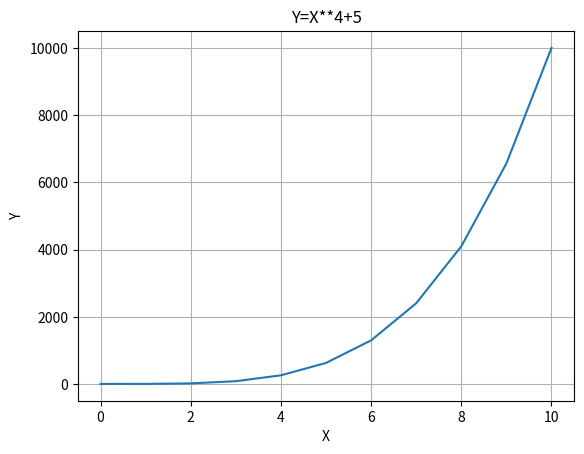

Recreate this plot in Python.
import numpy as np
import matplotlib.pyplot as plt
x=np.arange(0,11)
y=x**4+5
plt.plot(x,y)
plt.title("Y=X**4+5")
plt.xlabel("X")
plt.ylabel("Y")
plt.grid()
plt.show()
#kya sab chutiyapa hai
